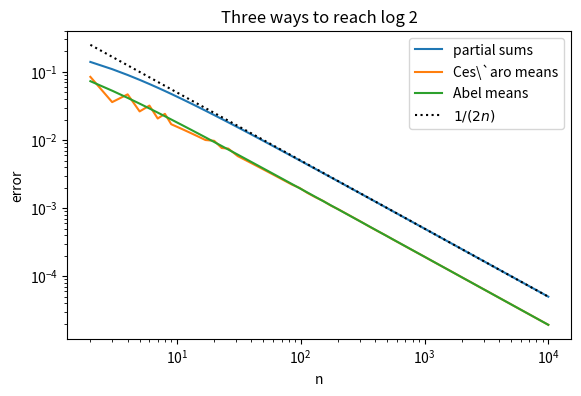
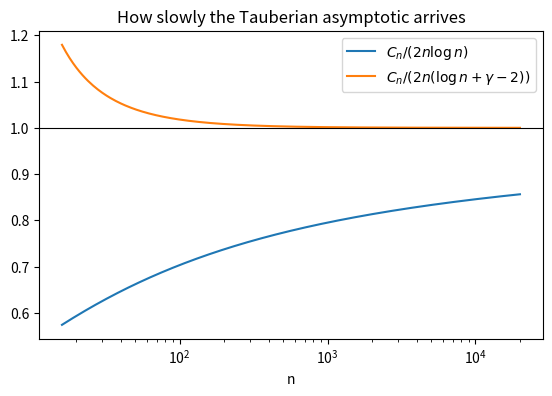
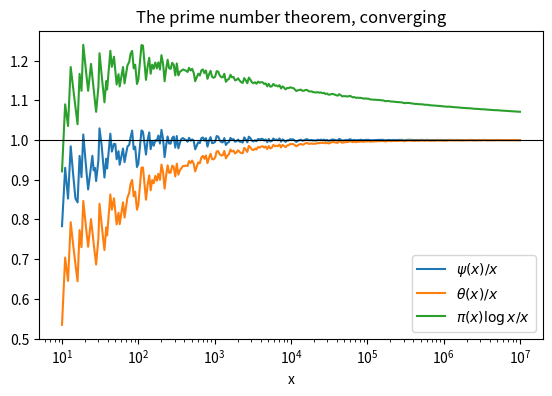
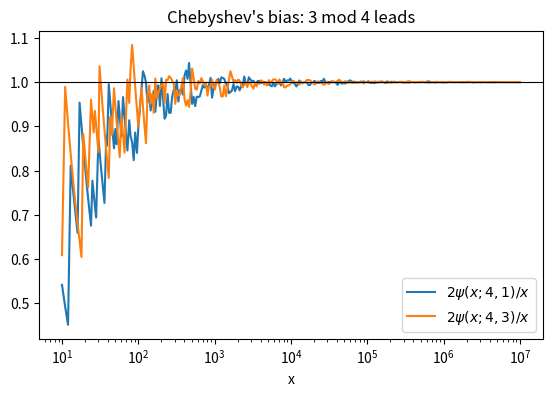
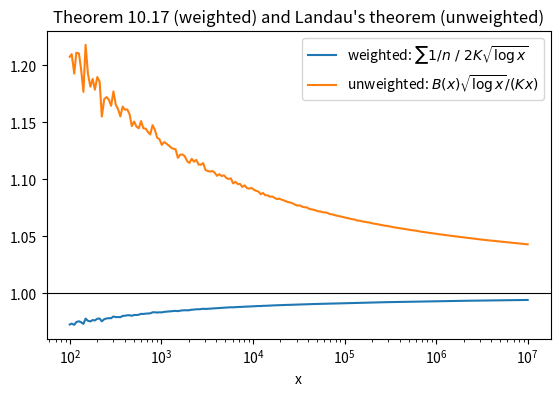

Write the Python code that produced these figures, in order.
import numpy as np, math
import matplotlib.pyplot as plt

N = 10_000
n = np.arange(N + 1)

series = {
    r"$\sum(-1)^n$":                 (-1.0) ** n,
    r"$\sum(-1)^n(n+1)$":            (-1.0) ** n * (n + 1),
    r"$\sum(-1)^n/\sqrt{n+1}$":      (-1.0) ** n / np.sqrt(n + 1),
    r"$\sum(-1)^n/(n+1)$":           (-1.0) ** n / (n + 1),
}

# The Abel means are evaluated at x = 0.99, where the tail 0.99^10000 is about 1e-44, so the
# truncated sum is the true f(x) to machine precision. At x = 1 - 1/N the truncation error
# would swamp everything, which is itself worth seeing (last line).
X = 0.99

for name, a in series.items():
    s = np.cumsum(a)
    sig = np.cumsum(s) / (n + 1)
    f = np.polyval(a[::-1], X)
    print(f"{name:28s}  s_N = {s[-1]:12.6f}   sigma_N = {sig[-1]:12.6f}   f(0.99) = {f:12.6f}"
          f"   n a_n = {n[-1]*a[-1]:10.4f}")
print()
print("exact Abel limits: 0.5, 0.25, 0.604899..., log 2 = 0.693147...")
print("truncated at N, the Abel mean of the first series at x = 1-1/N is useless:",
      np.polyval(series[list(series)[0]][::-1], 1 - 1 / (N + 1)))

a = series[r"$\sum(-1)^n/(n+1)$"]
s = np.cumsum(a); sig = np.cumsum(s) / (n + 1)
target = np.log(2)
idx = np.unique(np.geomspace(2, N, 60).astype(int))
x = 1 - 1 / (idx + 1)
fab = np.log1p(x) / x          # the exact Abel mean of this series: f(x) = log(1+x)/x

plt.figure(figsize=(6.5, 4))
plt.loglog(idx, np.abs(s[idx] - target), label="partial sums")
plt.loglog(idx, np.abs(sig[idx] - target), label=r"Ces\`aro means")
plt.loglog(idx, np.abs(fab - target), label="Abel means")
plt.loglog(idx, 0.5 / idx, "k:", label=r"$1/(2n)$")
plt.xlabel("n"); plt.ylabel("error"); plt.legend(); plt.title("Three ways to reach log 2")
plt.show()
for k in (10, 100, 1000, 10000):
    xk = 1 - 1 / (k + 1)
    print(f"n={k:6d}  s={s[k]-target:+.3e}  sigma={sig[k]-target:+.3e}  abel={math.log1p(xk)/xk-target:+.3e}")

import numpy as np, random, math
import matplotlib.pyplot as plt

def quicksort_comparisons(a):
    """Comparisons made by quicksort with a uniformly random pivot (iterative, to avoid recursion limits)."""
    total = 0
    stack = [a]
    while stack:
        part = stack.pop()
        if len(part) < 2:
            continue
        p = part[random.randrange(len(part))]
        lo, hi, eq = [], [], 0
        for v in part:
            if v < p: lo.append(v)
            elif v > p: hi.append(v)
            else: eq += 1
        total += len(part) - 1          # every other element is compared with the pivot
        stack.append(lo); stack.append(hi)
    return total

sizes = [2 ** k for k in range(4, 14)]
measured = []
for nn in sizes:
    reps = max(5, 2000 // nn + 5)
    arr = list(range(nn))
    measured.append(np.mean([quicksort_comparisons(random.sample(arr, nn)) for _ in range(reps)]))

N = 20_000           # exact recurrence, beyond the measured range
C = np.zeros(N + 1); run = 0.0
for k in range(1, N + 1):
    C[k] = k - 1 + 2 * run / k
    run += C[k]
closed = np.array([2 * (m + 1) * sum(1 / j for j in range(1, m + 1)) - 4 * m if m else 0.0 for m in sizes])

print(f"{'n':>7} {'measured':>12} {'exact C_n':>12} {'closed form':>12} {'2 n log n':>12} {'log2(n!)':>12}")
for nn, mm, cf in zip(sizes, measured, closed):
    print(f"{nn:7d} {mm:12.1f} {C[nn]:12.1f} {cf:12.1f} {2*nn*math.log(nn):12.1f} {math.lgamma(nn+1)/math.log(2):12.1f}")

ns = np.arange(16, N + 1)
plt.figure(figsize=(6.5, 4))
plt.semilogx(ns, C[16:] / (2 * ns * np.log(ns)), label=r"$C_n/(2n\log n)$")
plt.semilogx(ns, C[16:] / (2 * ns * (np.log(ns) + np.euler_gamma - 2)), label=r"$C_n/(2n(\log n+\gamma-2))$")
plt.axhline(1, color="k", lw=0.8)
plt.xlabel("n"); plt.legend(); plt.title("How slowly the Tauberian asymptotic arrives")
plt.show()
for nn in (10**2, 10**3, 10**4):
    print(f"n={nn:6d}  C_n/(2n log n) = {C[nn]/(2*nn*math.log(nn)):.4f}   "
          f"ratio to log2(n!) = {C[nn]/(math.lgamma(nn+1)/math.log(2)):.4f}")

import numpy as np, math
import matplotlib.pyplot as plt

LIM = 10 ** 7

def sieve_mask(limit):
    s = np.ones(limit + 1, dtype=bool); s[:2] = False
    for p in range(2, int(limit ** 0.5) + 1):
        if s[p]: s[p*p::p] = False
    return s

def sieve(limit):
    return np.flatnonzero(sieve_mask(limit))

is_prime = sieve_mask(LIM)
primes = np.flatnonzero(is_prime)
print(f"{len(primes)} primes up to {LIM}")

# von Mangoldt weights
lam = np.zeros(LIM + 1)
lam[primes] = np.log(primes)
for p in primes[primes <= int(LIM ** 0.5)]:
    q = p * p
    while q <= LIM:
        lam[q] = math.log(p); q *= p

psi = np.cumsum(lam)
theta = np.cumsum(np.where(is_prime, np.log(np.maximum(np.arange(LIM + 1), 2)), 0.0))
pi = np.cumsum(is_prime)

xs = np.unique(np.geomspace(10, LIM, 300).astype(int))
plt.figure(figsize=(6.5, 4))
plt.semilogx(xs, psi[xs] / xs, label=r"$\psi(x)/x$")
plt.semilogx(xs, theta[xs] / xs, label=r"$\theta(x)/x$")
plt.semilogx(xs, pi[xs] * np.log(xs) / xs, label=r"$\pi(x)\log x/x$")
plt.axhline(1, color="k", lw=0.8); plt.legend(); plt.xlabel("x")
plt.title("The prime number theorem, converging")
plt.show()
for x in (10**3, 10**4, 10**5, 10**6, 10**7):
    print(f"x={x:9d}  psi/x={psi[x]/x:.5f}  theta/x={theta[x]/x:.5f}  pi log x/x={pi[x]*math.log(x)/x:.5f}")

res = np.arange(LIM + 1) % 4
psi1 = np.cumsum(np.where(res == 1, lam, 0.0))
psi3 = np.cumsum(np.where(res == 3, lam, 0.0))

plt.figure(figsize=(6.5, 4))
plt.semilogx(xs, 2 * psi1[xs] / xs, label=r"$2\psi(x;4,1)/x$")
plt.semilogx(xs, 2 * psi3[xs] / xs, label=r"$2\psi(x;4,3)/x$")
plt.axhline(1, color="k", lw=0.8); plt.legend(); plt.xlabel("x")
plt.title("Chebyshev's bias: 3 mod 4 leads")
plt.show()
for x in (10**4, 10**5, 10**6, 10**7):
    print(f"x={x:9d}  2psi(x;4,1)/x={2*psi1[x]/x:.5f}   2psi(x;4,3)/x={2*psi3[x]/x:.5f}")
print()
pi1 = np.cumsum(is_prime & (res == 1)); pi3 = np.cumsum(is_prime & (res == 3))
for x in (10**4, 10**5, 10**6, 10**7):
    print(f"x={x:9d}  pi(x;4,1)={pi1[x]:8d}   pi(x;4,3)={pi3[x]:8d}   lead of 3 mod 4 = {pi3[x]-pi1[x]:6d}")
print()
for x in (10**4, 10**5, 10**6, 10**7):
    err = abs(psi[x] / x - 1)
    print(f"x={x:9d}  |psi(x)/x-1|={err:.3e}   RH size sqrt(x)log^2(x)/x={math.sqrt(x)*math.log(x)**2/x:.3e}"
          f"   zero-free region exp(-sqrt(log x))={math.exp(-math.sqrt(math.log(x))):.3e}")

import numpy as np, math
import matplotlib.pyplot as plt

P = 10 ** 6
small = sieve(P)
q3 = small[small % 4 == 3]
logK = -0.5 * math.log(2) - 0.5 * np.sum(np.log1p(-1.0 / q3.astype(float) ** 2))
K = math.exp(logK)
print(f"K from primes up to {P}: {K:.10f}")
print(f"true value (Finch):        0.7642236536")
print(f"crude bound on the truncated tail of log K: about {1/(2*P*math.log(P)):.2e}")

LIM2 = 10 ** 7

# b(n) = 1 iff every prime q = 3 mod 4 divides n to an even power.
# Sieve: start with all ones, and for each q = 3 mod 4 kill the n whose q-exponent is odd.
rep = np.ones(LIM2 + 1, dtype=bool); rep[0] = False
for q in sieve(int(LIM2 ** 0.5) + 1):
    if q % 4 != 3:
        continue
    # kill multiples of q that are not multiples of q^2, then recurse upward
    e = 1
    while q ** e <= LIM2:
        if e % 2 == 1:
            step = q ** e
            idx = np.arange(step, LIM2 + 1, step)
            idx = idx[(idx // step) % q != 0]
            rep[idx] = False
        e += 1
# primes q = 3 mod 4 above sqrt(LIM2) appear to the first power only
big = sieve(LIM2)
big = big[(big % 4 == 3) & (big > int(LIM2 ** 0.5))]
for q in big:
    rep[q::q] = False
print("representable up to 100:", np.flatnonzero(rep[:101]))
print("count up to 10^7:", int(rep.sum()))

w = np.where(rep, 1.0 / np.maximum(np.arange(LIM2 + 1), 1), 0.0)
S = np.cumsum(w)                      # sum_{n<=x, representable} 1/n
B = np.cumsum(rep)                    # B(x)

xs = np.unique(np.geomspace(100, LIM2, 200).astype(int))
plt.figure(figsize=(6.5, 4))
plt.semilogx(xs, S[xs] / (2 * K * np.sqrt(np.log(xs))), label=r"weighted: $\sum 1/n\ /\ 2K\sqrt{\log x}$")
plt.semilogx(xs, B[xs] * np.sqrt(np.log(xs)) / (xs * K), label=r"unweighted: $B(x)\sqrt{\log x}/(Kx)$")
plt.axhline(1, color="k", lw=0.8); plt.legend(); plt.xlabel("x")
plt.title("Theorem 10.17 (weighted) and Landau's theorem (unweighted)")
plt.show()
for x in (10**4, 10**6, 10**7):
    print(f"x={x:10d}  sum 1/n = {S[x]:.5f}   2K sqrt(log x) = {2*K*math.sqrt(math.log(x)):.5f}"
          f"   ratio = {S[x]/(2*K*math.sqrt(math.log(x))):.5f}")
print()
for x in (10**4, 10**6, 10**7):
    print(f"x={x:10d}  B(x) = {B[x]:10d}   Kx/sqrt(log x) = {K*x/math.sqrt(math.log(x)):12.1f}"
          f"   ratio = {B[x]*math.sqrt(math.log(x))/(K*x):.5f}")
